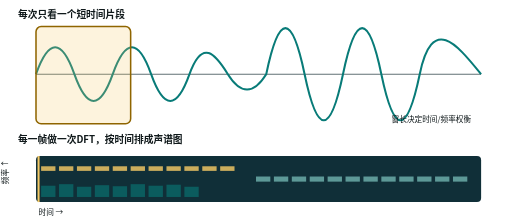
t = 0.00 s
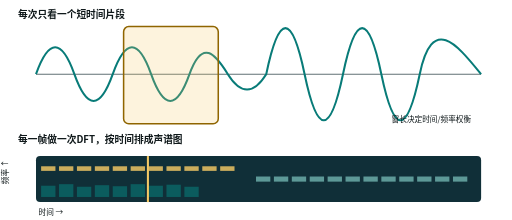
t = 0.88 s
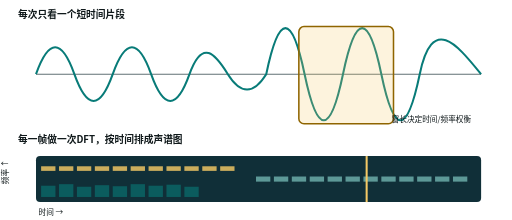
t = 2.63 s
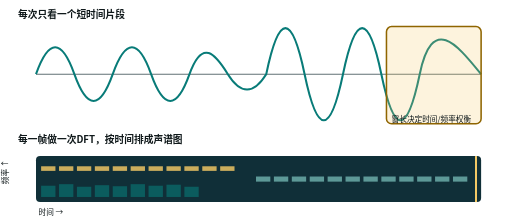
t = 3.50 s
t = 4.38 s: frame unchanged from t = 2.63 s, image omitted
t = 6.13 s: frame unchanged from t = 0.88 s, image omitted

The animated SVG that drew these frames (rendered in a browser with its animation timeline set to each time). Animation: 3 SMIL elements (animate=3); one cycle of 7.00 s, repeats indefinitely.

<svg xmlns="http://www.w3.org/2000/svg" width="1000" height="430" viewBox="0 0 1000 430" role="img" aria-labelledby="title desc">
  <title id="title">STFT滑动窗口与声谱图形成过程</title>
  <desc id="desc">分析窗在上方时间波形上从左向右滑动，下方声谱图的时间游标同步移动，表示每一帧都进行一次DFT。</desc>
  <style>
    text { font-family: "Microsoft YaHei", "Noto Sans CJK SC", sans-serif; fill: #10191b; }
    .axis { stroke: #607175; stroke-width: 2; }
    .wave { fill: none; stroke: #087b78; stroke-width: 4; }
    .window { fill: #f4c965; fill-opacity: .22; stroke: #8f6500; stroke-width: 3; }
    .cursor { stroke: #f4c965; stroke-width: 4; }
    .spectrum-primary { fill: #087b78; }
    .spectrum-secondary { fill: #f4c965; }
    .spectrum-muted { fill: #68a8a5; }
    .label { font-size: 19px; font-weight: 700; }
    .small { font-size: 15px; }
    @media (prefers-color-scheme: dark) {
      text { fill: #f5f1e9; }
      .axis { stroke: #7f9291; }
      .wave { stroke: #69eee3; }
      .window { fill: #f4c965; stroke: #f4c965; }
      .spectrum-primary { fill: #69eee3; }
      .spectrum-muted { fill: #68a8a5; }
    }
  </style>
  <text class="label" x="35" y="35">每次只看一个短时间片段</text>
  <line class="axis" x1="70" y1="145" x2="940" y2="145"/>
  <path class="wave" d="M70 145 C95 75 120 75 145 145 S195 215 220 145 S270 75 295 145 S345 215 370 145 S420 105 445 145 S495 185 520 145 C545 25 570 25 595 145 S645 265 670 145 S720 25 745 145 S795 265 820 145 S895 90 940 145"/>
  <rect class="window" x="70" y="52" width="185" height="190" rx="10">
    <animate attributeName="x" values="70;755;70" dur="7s" repeatCount="indefinite"/>
  </rect>
  <text class="small" x="765" y="238">窗长决定时间/频率权衡</text>
  <text class="label" x="35" y="280">每一帧做一次DFT，按时间排成声谱图</text>
  <g transform="translate(70 305)">
    <rect x="0" y="0" width="870" height="90" fill="#102f38" rx="8"/>
    <g class="spectrum-primary" opacity=".6">
      <rect x="10" y="58" width="28" height="22"/><rect x="45" y="55" width="28" height="25"/><rect x="80" y="60" width="28" height="20"/>
      <rect x="115" y="57" width="28" height="23"/><rect x="150" y="59" width="28" height="21"/><rect x="185" y="55" width="28" height="25"/>
      <rect x="220" y="58" width="28" height="22"/><rect x="255" y="56" width="28" height="24"/><rect x="290" y="60" width="28" height="20"/>
    </g>
    <g class="spectrum-secondary" opacity=".82">
      <rect x="10" y="20" width="28" height="9"/><rect x="45" y="20" width="28" height="9"/><rect x="80" y="20" width="28" height="9"/>
      <rect x="115" y="20" width="28" height="9"/><rect x="150" y="20" width="28" height="9"/><rect x="185" y="20" width="28" height="9"/>
      <rect x="220" y="20" width="28" height="9"/><rect x="255" y="20" width="28" height="9"/><rect x="290" y="20" width="28" height="9"/>
      <rect x="325" y="20" width="28" height="9"/><rect x="360" y="20" width="28" height="9"/>
    </g>
    <g class="spectrum-muted" opacity=".88">
      <rect x="430" y="40" width="28" height="10"/><rect x="465" y="40" width="28" height="10"/><rect x="500" y="40" width="28" height="10"/>
      <rect x="535" y="40" width="28" height="10"/><rect x="570" y="40" width="28" height="10"/><rect x="605" y="40" width="28" height="10"/>
      <rect x="640" y="40" width="28" height="10"/><rect x="675" y="40" width="28" height="10"/><rect x="710" y="40" width="28" height="10"/>
      <rect x="745" y="40" width="28" height="10"/><rect x="780" y="40" width="28" height="10"/><rect x="815" y="40" width="28" height="10"/>
    </g>
    <line class="cursor" x1="5" y1="0" x2="5" y2="90">
      <animate attributeName="x1" values="5;860;5" dur="7s" repeatCount="indefinite"/>
      <animate attributeName="x2" values="5;860;5" dur="7s" repeatCount="indefinite"/>
    </line>
  </g>
  <text class="small" x="75" y="420">时间 →</text>
  <text class="small" x="15" y="360" transform="rotate(-90 15 360)">频率 ↑</text>
</svg>
